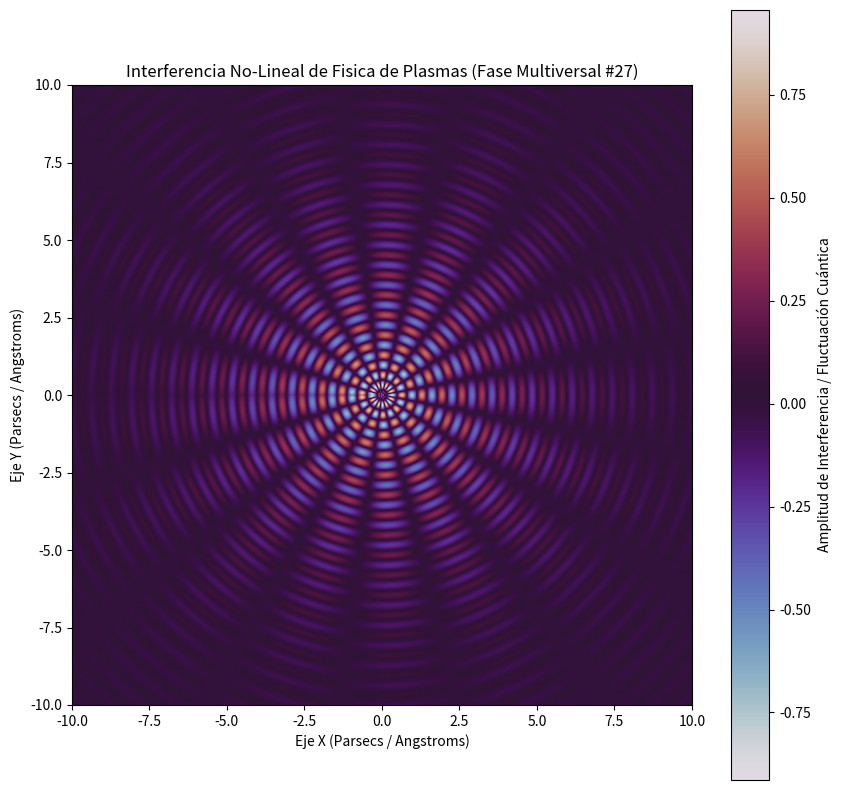

This figure's Python source:
%matplotlib inline
# Simulación Multiversal: Fisica de Plasmas - Variante 27
import numpy as np
import matplotlib.pyplot as plt

# Parámetros Físicos No-Lineales
omega_1 = 9.706
omega_2 = 8.277
lambda_decay = 0.29
phase_shift = 1.575

x = np.linspace(-10, 10, 800)
y = np.linspace(-10, 10, 800)
X, Y = np.meshgrid(x, y)

# Dinámica de Fluidos / Campos Tensor-Escalares (Fase Multiversal)
R = np.sqrt(X**2 + Y**2) + 1e-5
Z = (np.sin(omega_1 * R + phase_shift) * np.cos(omega_2 * np.arctan2(Y, X))) * np.exp(-lambda_decay * R)

plt.figure(figsize=(10, 10))
plt.imshow(Z, cmap='twilight', extent=[-10, 10, -10, 10], origin='lower')
plt.colorbar(label='Amplitud de Interferencia / Fluctuación Cuántica')
plt.title(r'Interferencia No-Lineal de Fisica de Plasmas (Fase Multiversal #27)')
plt.xlabel('Eje X (Parsecs / Angstroms)')
plt.ylabel('Eje Y (Parsecs / Angstroms)')
plt.show()
